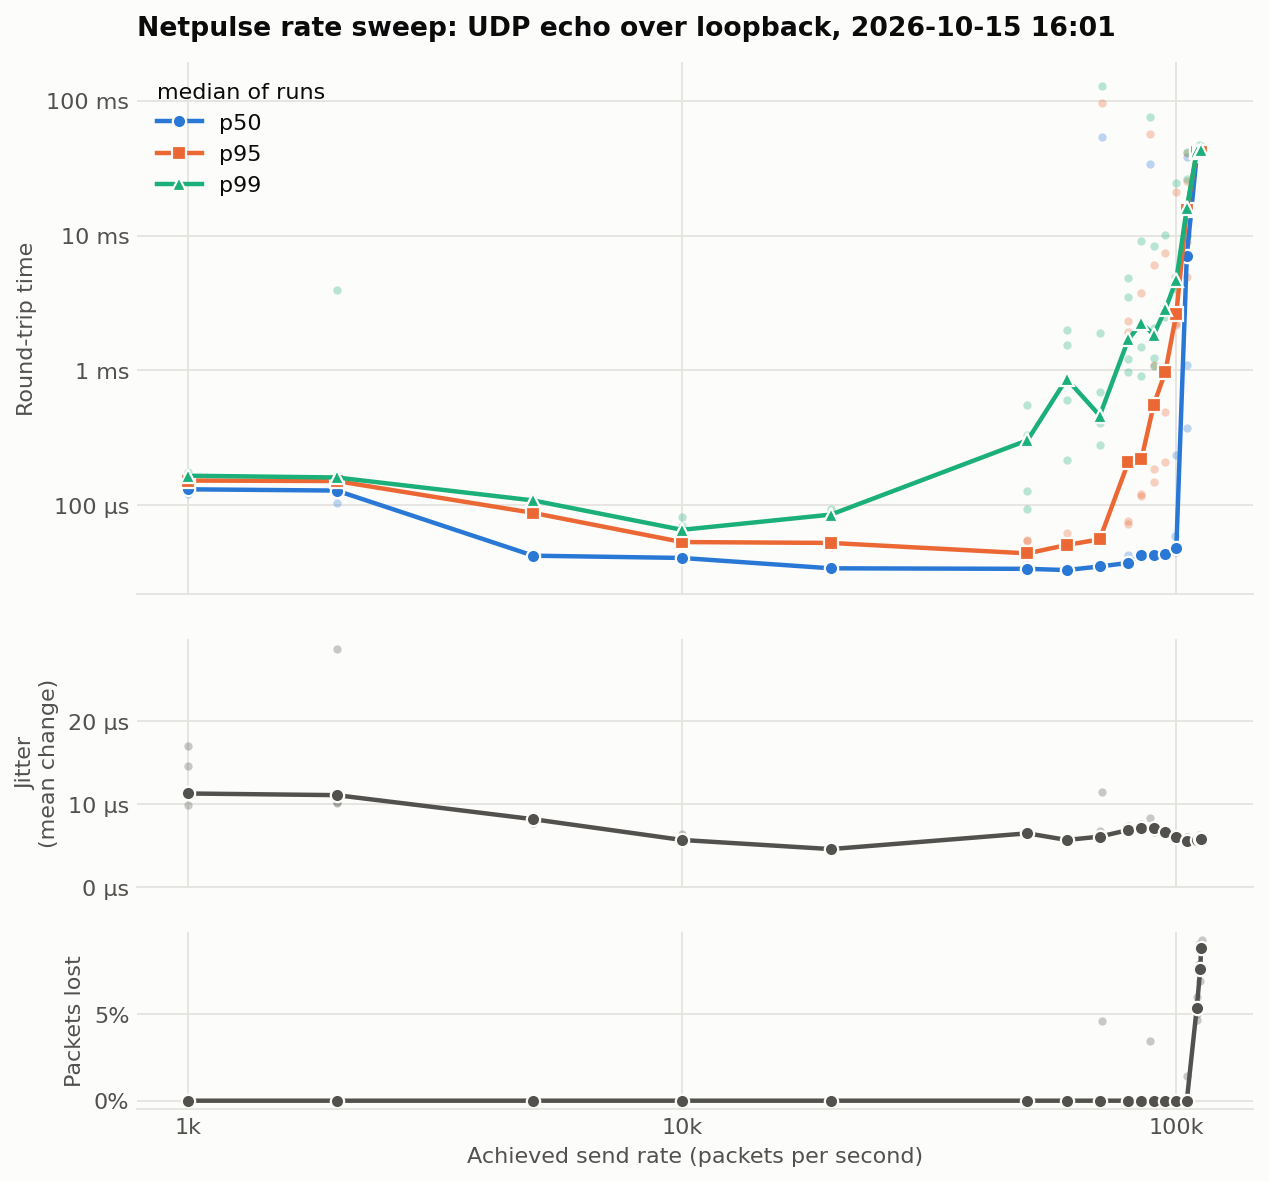

Source data for this figure (header and first rows):
run, target_pps, achieved_pps, sent, received, lost, loss_pct, p50_us, p95_us, p99_us, jitter_rfc_us, jitter_mean_us, max_loss_burst
1, 1000, 1000, 2000, 2000, 0, 0.0000, 129.1, 149.5, 168.8, 14.0, 14.6, 0
2, 1000, 1000, 2000, 2000, 0, 0.0000, 132.3, 152.8, 164.8, 18.1, 11.3, 0
3, 1000, 1000, 2000, 2000, 0, 0.0000, 121.9, 152.6, 177.2, 10.7, 17.0, 0
4, 1000, 1000, 2000, 2000, 0, 0.0000, 131.4, 146.6, 165.7, 10.4, 11.0, 0
5, 1000, 1000, 2000, 2000, 0, 0.0000, 146.5, 152.8, 160.4, 12.9, 9.9, 0
1, 2000, 2000, 4000, 4000, 0, 0.0000, 145.8, 153.2, 161.0, 12.3, 10.3, 0
2, 2000, 2000, 4000, 4000, 0, 0.0000, 103.5, 149.0, 157.7, 7.2, 11.1, 0
3, 2000, 2000, 4000, 4000, 0, 0.0000, 128.6, 148.7, 156.4, 6.3, 10.2, 0
4, 2000, 2000, 4000, 4000, 0, 0.0000, 125.5, 151.6, 3954, 4.7, 28.7, 0
5, 2000, 2000, 4000, 4000, 0, 0.0000, 130.5, 151.3, 160.8, 10.7, 11.1, 0
1, 5000, 5000, 10000, 10000, 0, 0.0000, 42.5, 85.9, 107.0, 6.5, 7.7, 0
2, 5000, 5000, 10000, 10000, 0, 0.0000, 42.3, 87.3, 108.6, 10.5, 7.8, 0
3, 5000, 5000, 10000, 10000, 0, 0.0000, 42.5, 88.1, 108.5, 3.6, 8.2, 0
4, 5000, 5000, 10000, 10000, 0, 0.0000, 41.9, 87.8, 109.9, 12.2, 8.5, 0
5, 5000, 5000, 10000, 10000, 0, 0.0000, 42.0, 89.4, 109.9, 5.3, 8.5, 0
1, 10000, 10000, 20000, 20000, 0, 0.0000, 41.5, 54.5, 70.8, 3.3, 6.2, 0
2, 10000, 10000, 20000, 20000, 0, 0.0000, 40.7, 53.3, 65.8, 2.6, 5.4, 0
3, 10000, 10000, 20000, 20000, 0, 0.0000, 39.8, 53.4, 62.3, 3.6, 5.6, 0
4, 10000, 10000, 20000, 20000, 0, 0.0000, 40.7, 53.3, 81.4, 4.0, 5.7, 0
5, 10000, 10000, 20000, 20000, 0, 0.0000, 41.0, 53.4, 61.2, 5.1, 6.4, 0
1, 20000, 20000, 40000, 40000, 0, 0.0000, 34.0, 53.2, 85.3, 0.4, 4.8, 0
2, 20000, 20000, 40000, 40000, 0, 0.0000, 34.1, 52.6, 82.9, 1.6, 4.6, 0
3, 20000, 20000, 40000, 40000, 0, 0.0000, 34.1, 51.8, 84.4, 0.7, 4.3, 0
4, 20000, 20000, 40000, 40000, 0, 0.0000, 34.2, 48.8, 94.5, 3.8, 4.3, 0
5, 20000, 20000, 40000, 40000, 0, 0.0000, 35.1, 54.7, 88.1, 1.0, 4.9, 0
1, 50000, 50009, 100000, 100000, 0, 0.0000, 33.5, 41.4, 127.5, 5.6, 6.3, 0
2, 50000, 50009, 100000, 100000, 0, 0.0000, 33.8, 42.3, 94.5, 6.0, 6.5, 0
3, 50000, 50009, 100000, 100000, 0, 0.0000, 34.7, 54.9, 550.7, 6.2, 6.3, 0
4, 50000, 50008, 100000, 100000, 0, 0.0000, 33.8, 44.0, 303.5, 6.8, 6.7, 0
5, 50000, 50008, 100000, 100000, 0, 0.0000, 33.9, 54.7, 331.4, 5.0, 6.7, 0
1, 60000, 60020, 120000, 120000, 0, 0.0000, 33.3, 62.5, 1997, 4.7, 5.9, 0
2, 60000, 60025, 120000, 120000, 0, 0.0000, 33.2, 48.6, 216.4, 3.6, 5.7, 0
3, 60000, 60021, 120000, 120000, 0, 0.0000, 33.1, 49.5, 865.8, 5.5, 5.7, 0
4, 60000, 60012, 120000, 120000, 0, 0.0000, 33.1, 50.8, 1538, 5.3, 5.7, 0
5, 60000, 60024, 120000, 120000, 0, 0.0000, 33.1, 52.0, 608.3, 4.6, 5.7, 0
1, 70000, 70035, 140000, 140000, 0, 0.0000, 35.1, 57.5, 692.3, 5.6, 6.0, 0
2, 70000, 70036, 140000, 140000, 0, 0.0000, 35.1, 54.9, 279.7, 7.1, 5.9, 0
3, 70000, 70027, 140000, 140000, 0, 0.0000, 35.2, 55.3, 1888, 4.0, 6.1, 0
4, 70000, 70043, 140000, 140000, 0, 0.0000, 35.2, 55.9, 462.2, 4.8, 6.2, 0
5, 70000, 70035, 140000, 140000, 0, 0.0000, 36.7, 59.4, 409.0, 5.3, 6.8, 0
1, 80000, 80053, 160000, 160000, 0, 0.0000, 42.8, 1913, 4879, 6.6, 7.4, 0
2, 80000, 80039, 160000, 160000, 0, 0.0000, 39.4, 2333, 3474, 6.4, 7.0, 0
3, 80000, 80046, 160000, 160000, 0, 0.0000, 36.7, 73.0, 967.2, 6.5, 6.8, 0
4, 80000, 80044, 160000, 160000, 0, 0.0000, 36.7, 76.5, 1225, 7.9, 6.8, 0
5, 80000, 80042, 160000, 160000, 0, 0.0000, 37.4, 210.0, 1704, 6.8, 6.9, 0
1, 85000, 85061, 170000, 170000, 0, 0.0000, 40.9, 117.5, 2250, 5.9, 7.1, 0
2, 85000, 85054, 170000, 170000, 0, 0.0000, 42.8, 3744, 9189, 6.8, 7.0, 0
3, 85000, 85075, 170000, 170000, 0, 0.0000, 43.6, 220.4, 1485, 7.2, 7.6, 0
4, 85000, 70656, 170000, 162173, 7827, 4.604, 53382, 95408, 127787, 18.2, 11.5, 107
5, 85000, 85046, 170000, 170000, 0, 0.0000, 40.9, 121.2, 908.0, 7.6, 7.0, 0
1, 90000, 90064, 180000, 180000, 0, 0.0000, 41.8, 554.2, 1232, 6.3, 6.8, 0
2, 90000, 90045, 180000, 180000, 0, 0.0000, 42.7, 6015, 8298, 4.6, 7.1, 0
3, 90000, 90042, 180000, 180000, 0, 0.0000, 43.3, 187.1, 1085, 10.2, 7.2, 0
4, 90000, 90047, 180000, 180000, 0, 0.0000, 42.9, 147.6, 1840, 9.4, 7.1, 0
5, 90000, 90063, 180000, 180000, 0, 0.0000, 41.2, 1089, 2057, 7.0, 6.7, 0
1, 95000, 88698, 190000, 183387, 6613, 3.481, 33891, 56922, 75709, 2.0, 8.4, 16
2, 95000, 95058, 190000, 190000, 0, 0.0000, 43.7, 210.3, 2495, 8.1, 6.7, 0
3, 95000, 95058, 190000, 190000, 0, 0.0000, 41.4, 972.8, 2830, 6.5, 6.4, 0
4, 95000, 95061, 190000, 190000, 0, 0.0000, 44.5, 495.6, 2806, 7.0, 6.8, 0
5, 95000, 95061, 190000, 190000, 0, 0.0000, 43.3, 7454, 10115, 7.0, 6.4, 0
... 25 more rows
